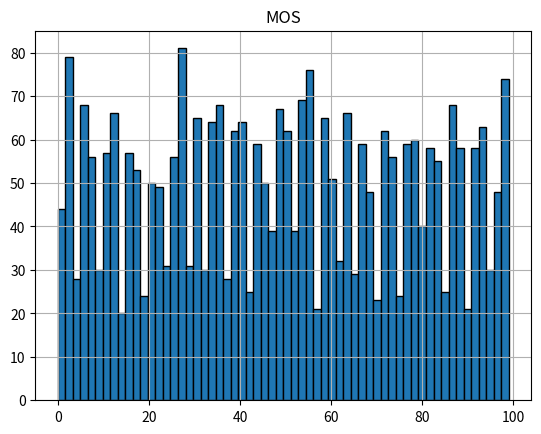

Recreate this plot in Python.
from random import random
import matplotlib.pyplot as plt


#Datos aleatorios para el ejemplo
mos = [int(random()*100) for _ in range(3000)]

plt.title('MOS')
plt.hist(mos, bins=60, alpha=1, edgecolor = 'black',  linewidth=1)
plt.grid(True)
plt.show()
plt.clf()
